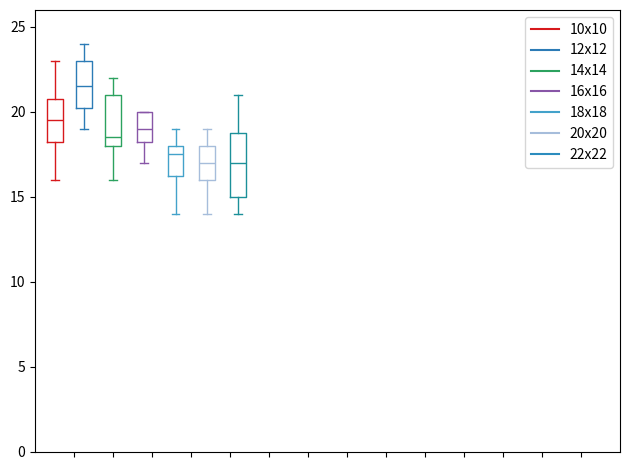

Here is the Python script that generated this plot:
import matplotlib.pyplot as plt
import numpy as np

data_a = [[20,20,21,18,16,23,22,19,19,16]]
data_b = [[19,23,21,24,16,23,22,21,23,20]]
data_c = [[18,16,17,18,19,21,18,21,21,22]]
data_d = [[20,23,20,19,19,24,18,17,18,19]]
data_e = [[21,16,19,17,18,16,18,17,14,18]]
data_f = [[16,18,16,15,19,18,19,16,14,18]]
data_g = [[21,15,17,14,15,15,19,19,17,18]]
#data_h = [[6,4,2]]
#data_i = [[5,4,1]]
#data_j = [[4,5,3]]
#data_k = [[3,5,6]]
#data_l = [[2,3,6]]
#data_m = [[3,1,5]]
#data_n = [[4,1,3]]
#data_o = [[4,1,2]]

ticks = ['', '', '', '','', '', '', '','', '', '', '', '', '']

def set_box_color(bp, color):
    plt.setp(bp['boxes'], color=color)
    plt.setp(bp['whiskers'], color=color)
    plt.setp(bp['caps'], color=color)
    plt.setp(bp['medians'], color=color)

plt.figure()

bpl = plt.boxplot(data_a, positions=np.array(range(len(data_a)))*2.0-1.0, sym='', widths=0.8)
bpr = plt.boxplot(data_b, positions=np.array(range(len(data_b)))*2.0+0.5, sym='', widths=0.8)
bps = plt.boxplot(data_c, positions=np.array(range(len(data_c)))*2.0+2.0, sym='', widths=0.8)
bpt = plt.boxplot(data_d, positions=np.array(range(len(data_d)))*2.0+3.6, sym='', widths=0.8)
bpu = plt.boxplot(data_e, positions=np.array(range(len(data_e)))*2.0+5.2, sym='', widths=0.8)
bpv = plt.boxplot(data_f, positions=np.array(range(len(data_f)))*2.0+6.8 , sym='', widths=0.8)
bpx = plt.boxplot(data_g, positions=np.array(range(len(data_g)))*2.0+8.4, sym='', widths=0.8)
#bpw = plt.boxplot(data_h, positions=np.array(range(len(data_h)))*2.0+10.0, sym='', widths=0.8)
#bpy = plt.boxplot(data_i, positions=np.array(range(len(data_i)))*2.0+11.6, sym='', widths=0.8)
#bpz = plt.boxplot(data_j, positions=np.array(range(len(data_j)))*2.0+13.2, sym='', widths=0.8)
#bpa = plt.boxplot(data_k, positions=np.array(range(len(data_k)))*2.0+14.8, sym='', widths=0.8)
#bpb = plt.boxplot(data_l, positions=np.array(range(len(data_l)))*2.0+16.4, sym='', widths=0.8)
#bpc = plt.boxplot(data_m, positions=np.array(range(len(data_m)))*2.0+18.0, sym='', widths=0.8)
#bpd = plt.boxplot(data_n, positions=np.array(range(len(data_n)))*2.0+19.6, sym='', widths=0.8)
#bpe = plt.boxplot(data_o, positions=np.array(range(len(data_o)))*2.0+21.2, sym='', widths=0.8)

set_box_color(bpl, '#D7191C') 
set_box_color(bpr, '#2C7BB6')
set_box_color(bps, '#2ca25f') 
set_box_color(bpt, '#8856a7')
set_box_color(bpu, '#43a2ca')
set_box_color(bpv, '#a6bddb')
set_box_color(bpx, '#1c9099')
#set_box_color(bpw, '#dd1c77')
#set_box_color(bpy, '#addd8e')
#set_box_color(bpz, '#99d8c9')
#set_box_color(bpa, '#fa9fb5')
#set_box_color(bpb, '#636363')
#set_box_color(bpc, '#e34a33')
#set_box_color(bpd, '#fdbb84')
#set_box_color(bpe, '#9ebcda')

# draw temporary red and blue lines and use them to create a legend
plt.plot([], c='#D7191C', label='10x10')
plt.plot([], c='#2C7BB6', label='12x12')
plt.plot([], c='#2ca25f', label='14x14')
plt.plot([], c='#8856a7', label='16x16')
plt.plot([], c='#43a2ca', label='18x18')
plt.plot([], c='#a6bddb', label='20x20')
plt.plot([], c='#2b8cbe', label='22x22')
#plt.plot([], c='#1c9099', label='ABC8')
#plt.plot([], c='#dd1c77', label='ABC9')
#plt.plot([], c='#addd8e', label='ABC10')
#plt.plot([], c='#99d8c9', label='ABC11')
#plt.plot([], c='#fa9fb5', label='ABC12')
#plt.plot([], c='#636363', label='ABC13')
#plt.plot([], c='#e34a33', label='ABC14')
#plt.plot([], c='#fdbb84', label='ABC15')

plt.legend()

plt.xticks(range(0, len(ticks) * 2, 2), ticks)
plt.xlim(-2, len(ticks)*2)
plt.ylim(0, 26)
plt.tight_layout()
plt.savefig('boxcompare.png')
